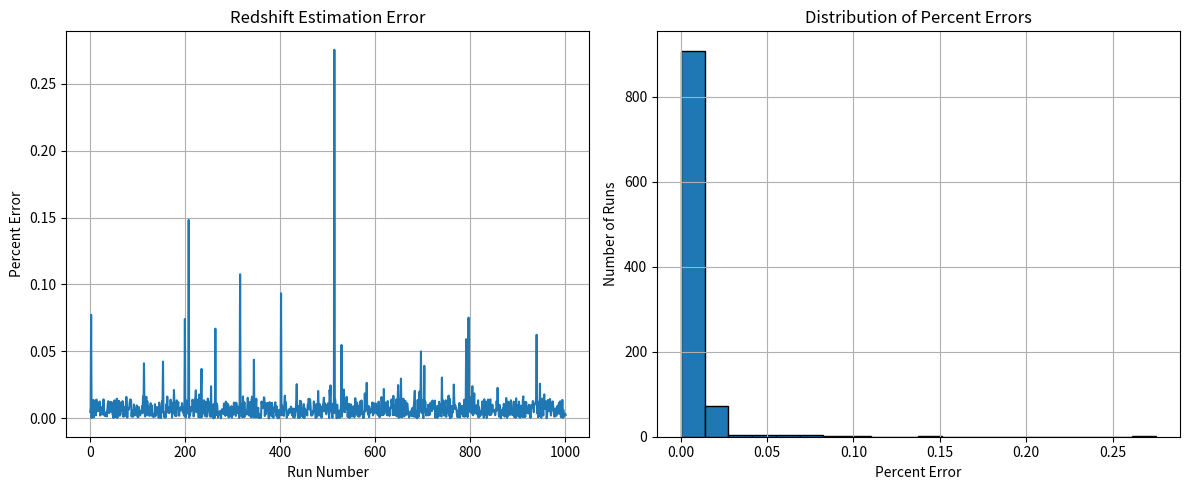

Recreate this plot in Python.
import numpy as np
from scipy.signal import medfilt
from scipy.interpolate import interp1d
from scipy.signal import correlate
import matplotlib.pyplot as plt

def gaussian(w, w0, amp, sigma=3.0):
    """    
        Simple Gaussian line profile
    """
    return amp * np.exp(-(w - w0)**2 / (2.0 * sigma**2))

def max_wavelength_for_redshift(wl_max, rest_lines):
    """    
        Calculate the maximum redshift based on the maximum wavelength and rest lines.
        wl_max: Maximum wavelength in Angstroms.
        rest_lines: Array of rest wavelengths of emission lines in Angstroms.
    """
    return (wl_max / np.min(rest_lines)) - 1

def normalize_spectrum(flux):
    """    
        Normalize the spectrum by removing the continuum and standardizing.
    """

    N = len(flux)

    kernel_fraction = 0.01 # 1% of the total length.. 
    
    # since our simulated len of flux is 7000 it will take the median of 70 points.
    kernel_size = int(N * kernel_fraction)

    # Make sure that the window size is odd, because without it no middle
    if kernel_size % 2 == 0:
        kernel_size += 1
    
    # Traces the curve, or 'shape' of the Spectrum... focusing on smoothing the hills instead of the peaks.
    continuum = medfilt(flux, kernel_size)

    # Subtracting the continuum leaves me with just the sharp lines. 
    flux_no_continuum = flux - continuum
    return (flux_no_continuum - np.mean(flux_no_continuum)) / np.std(flux_no_continuum)

def log_wavelength_grid(wl_min, wl_max, num_points):
    """ 
        Creates a logarithmic wavelength grid.
    """
    return np.linspace(np.log(wl_min), np.log(wl_max), num_points)

def resample_to_log_wavelength(wl_linear, flux_linear, log_wl_grid):
    """    Resample the flux values to a logarithmic wavelength grid.
        wl_linear: Linear wavelength grid.
        flux_linear: Corresponding flux values.
        log_wl_grid: Logarithmic wavelength grid to resample to.
    """
    interp_func = interp1d(np.log(wl_linear), flux_linear, bounds_error=False, fill_value=0)
    return interp_func(log_wl_grid)

def build_template(wl_linear, rest_lines, amps):
    '''
        Builds a template spectrum on a linear wavelength grid.
        rest_lines: Wavelengths of the emission lines in Angstroms.
        amps: Amplitudes of the emission lines.
    '''
    template_flux = np.zeros_like(wl_linear)
    for w0, amp in zip(rest_lines, amps):
        template_flux += gaussian(wl_linear, w0, amp)
    return template_flux

def build_observed_flux(wl_linear, rest_lines, amps, z_true):
    """    
        Builds the observed flux spectrum based on the true redshift.
    """
    shifted_lines = rest_lines * (1 + z_true)
    observed_flux = np.zeros_like(wl_linear)
    for w0, amp in zip(shifted_lines, amps):
        observed_flux += gaussian(wl_linear, w0, amp)
    rng = np.random.default_rng(42)
    observed_flux += 0.05 * rng.normal(size=observed_flux.size) # add noise
    return observed_flux

def redshift_estimate_for_z(z_true, wl_min=4800, wl_max=100000, num_points=20000):
    """ 
        Estimate the redshift for a given true redshift value.
        wl_min: Minimum wavelength in Angstroms.
        wl_max: Maximum wavelength in Angstroms.
        num_points: Number of points in the wavelength grid.

        Improvements:
        Instead of spacing linearly, I have opted for a logarithmic grid.
        This is because (linearly) redshift is multiplicative.. but in log space, it becomes additive.
        Instead of a (stretch) on the spectrum.. it just becomes a shift.
        So, a redshift of 1.0 becomes log(2.0) = 0.693, 
        and a redshift of 10.0 becomes log(11.0) = 2.398.
        Instead of (shift_and_interpolate) every time, (which is what was taking up most of the time)
        Instead I only have to slide it accross the spectrum once. Better than reshaping each time. 
        O(n) vs O(n^2)! Wayyy faster! better for bigger redshifts too. 


        Now it can handle larger redshifts :)) (because it's less costly to calculate)
        (and it's really fast I don't have to worry about it running slow on my little laptop)
    """
    rest_lines = np.array([5000.0, 6000.0, 6500.0])   # Emission line rest wavelengths
    amps = np.array([1.0, 0.8, 0.6])                  # Relative line strengths

    # Create a wavelength grid
    wl_linear = np.linspace(wl_min, wl_max, num_points)

    # Build template and observed flux
    template_flux_linear = build_template(wl_linear, rest_lines, amps)
    observed_flux_linear = build_observed_flux(wl_linear, rest_lines, amps, z_true)

    # Convert to logarithmic wavelength grid-- Preparing for correlation
    log_wl_grid = log_wavelength_grid(wl_min, wl_max, num_points) 
    template_flux_log = resample_to_log_wavelength(wl_linear, template_flux_linear, log_wl_grid)
    observed_flux_log = resample_to_log_wavelength(wl_linear, observed_flux_linear, log_wl_grid)

    # Normalize the spectra
    template_norm = normalize_spectrum(template_flux_log)
    observed_norm = normalize_spectrum(observed_flux_log)

    # Calculate the step size. 
    delta_log_wl = log_wl_grid[1] - log_wl_grid[0]

    
    z_min = 0
    z_max = 10
    best_z = np.inf

    for iteration in range(5):
        # Converts z_min and z_max to shifts in log space
        # Explain WHY I do this...
        max_shift = int(np.log(1 + z_max) / delta_log_wl)
        min_shift = int(np.log(1 + z_min) / delta_log_wl)

        #Switched to scipy's FFT-based correltion for speed. 
        corr = correlate(observed_norm, template_norm, mode='full')

        '''
            Create a range of shifts based on correlation length.
            Then, valid selects the shifts that correpsond to the current window
            Then filter the correlation to only include valid shifts
        '''
        # All possible lags. Even the negative (where it is not possible in cosmological redshift)
        # because the arrays need to be the same length.
        shift_range = np.arange(-len(template_norm) + 1, len(template_norm))

        # First pass: every shift including above 0 and every shift including 10.
        valid = (shift_range >= min_shift) & (shift_range <= max_shift)

        # indicies where valid is true to filter correlation
        corr = corr[valid]

        # Did this to get the best shift
        shift_range = shift_range[valid]

        # Find the best shift (MAX CORRELATION) (Didnt really change from simulation one)
        best_idx = np.argmax(corr)
        best_shift = shift_range[best_idx]

        #Convert best shift to redshift
        best_z = np.exp(best_shift * delta_log_wl) - 1

        print(f"Iteration {iteration}: best_shift={best_shift}, best_z={best_z:.5f}, max_corr={corr[best_idx]:.3f}")

        '''
            Taking 10 percent of the current range to narrow down the search.
            This is a simple way to narrow the search range
        '''
        narrow = (z_max - z_min) / 10
        z_min = max(best_z - narrow, 0)
        z_max = best_z + narrow

    error_percent = abs((best_z - z_true) / z_true) * 100

    return best_z, error_percent

def main():
    error_percentages = []
    rng = np.random.default_rng()

    for i in range(1000):
        z_true = rng.uniform(0.0, 10)
        best_z, error_percent = redshift_estimate_for_z(z_true)

        error_percentages.append(error_percent)
        print(f"Run {i+1}: True z = {z_true:.5f}, Estimated z = {best_z:.5f}, Percent error = {error_percent}%\n")
    
    dis = np.linspace(1, len(error_percentages)+1, len(error_percentages))
       # Create subplots: one for percent error per run, one for histogram
    fig, axs = plt.subplots(1, 2, figsize=(12, 5))

    # Percent error per run
    axs[0].plot(dis, error_percentages)
    axs[0].set_xlabel('Run Number')
    axs[0].set_ylabel('Percent Error')
    axs[0].set_title('Redshift Estimation Error')
    axs[0].grid(True)

    # Histogram of percent errors
    axs[1].hist(error_percentages, bins=20, range=(0, np.max(error_percentages)), edgecolor='black')
    axs[1].set_xlabel('Percent Error')
    axs[1].set_ylabel('Number of Runs')
    axs[1].set_title('Distribution of Percent Errors')
    axs[1].grid(True)

    plt.tight_layout()
    plt.show()

if __name__ == "__main__":
    main()